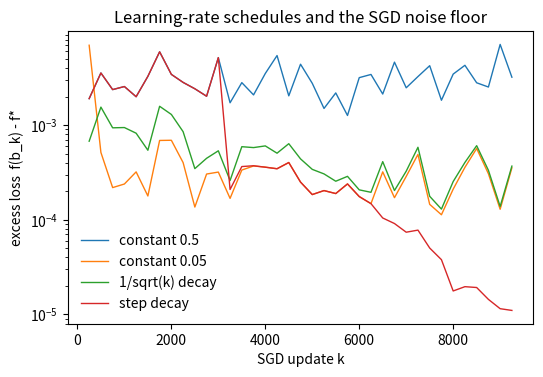

This figure's Python source:
# DEP 803 -- Chapter 8: Optimisation
# Minibatch SGD for a logit on a large simulated administrative register
# (c) 2026 Stephen E. Moore. MIT Licence.
import numpy as np
import matplotlib.pyplot as plt

rng = np.random.default_rng(803)
n, p = 200_000, 10
X = np.column_stack([np.ones(n), rng.normal(size=(n, p - 1))])
beta_true = np.concatenate([[-1.0], rng.normal(scale=0.5, size=p - 1)])
y = (rng.uniform(size=n) < 1 / (1 + np.exp(-X @ beta_true))).astype(float)


def loss(b):
    z = X @ b
    return np.mean(np.logaddexp(0, z) - y * z)


def minibatch_grad(b, idx):
    Xb = X[idx]
    return Xb.T @ (1 / (1 + np.exp(-Xb @ b)) - y[idx]) / idx.size


# reference optimum by Newton's method (10 iterations are plenty)
b_star = np.zeros(p)
for _ in range(10):
    pr = 1 / (1 + np.exp(-X @ b_star))
    H = (X * (pr * (1 - pr))[:, None]).T @ X / n
    b_star -= np.linalg.solve(H, X.T @ (pr - y) / n)
f_star = loss(b_star)


def sgd(schedule, batch=64, epochs=3, seed=1):
    r = np.random.default_rng(seed)
    b, k, curve = np.zeros(p), 0, []
    steps_per_epoch = n // batch
    for ep in range(epochs):
        perm = r.permutation(n)                  # reshuffle every epoch
        for s in range(steps_per_epoch):
            idx = perm[s * batch:(s + 1) * batch]
            b -= schedule(k) * minibatch_grad(b, idx)
            k += 1
            if k % 250 == 0:
                curve.append(loss(b) - f_star)
    return b, np.array(curve)


schedules = {
    "constant 0.5": lambda k: 0.5,
    "constant 0.05": lambda k: 0.05,
    "1/sqrt(k) decay": lambda k: 0.5 / np.sqrt(1 + k / 100),
    "step decay": lambda k: 0.5 * 0.1 ** (k // 3125),
}
print(f"n = {n:,}, batch 64, 3 epochs = {3 * n // 64:,} updates")
print(f"{'schedule':<17}{'excess loss':>13}{'||b - b*||':>12}")
plt.figure(figsize=(6, 3.8))
for name, sch in schedules.items():
    b, curve = sgd(sch)
    print(f"{name:<17}{loss(b) - f_star:>13.2e}"
          f"{np.linalg.norm(b - b_star):>12.4f}")
    plt.semilogy(250 * np.arange(1, curve.size + 1), np.abs(curve) + 1e-9,
                 label=name, lw=1)
for batch in [8, 512]:
    b, _ = sgd(schedules["constant 0.5"], batch=batch)
    print(f"constant 0.5, batch {batch:>3}: excess loss "
          f"{loss(b) - f_star:.2e}")
plt.gca().set(xlabel="SGD update k", ylabel="excess loss  f(b_k) - f*",
              title="Learning-rate schedules and the SGD noise floor")
plt.legend(frameon=False)
plt.savefig("ch08_sgd_schedules.pdf", bbox_inches="tight")
